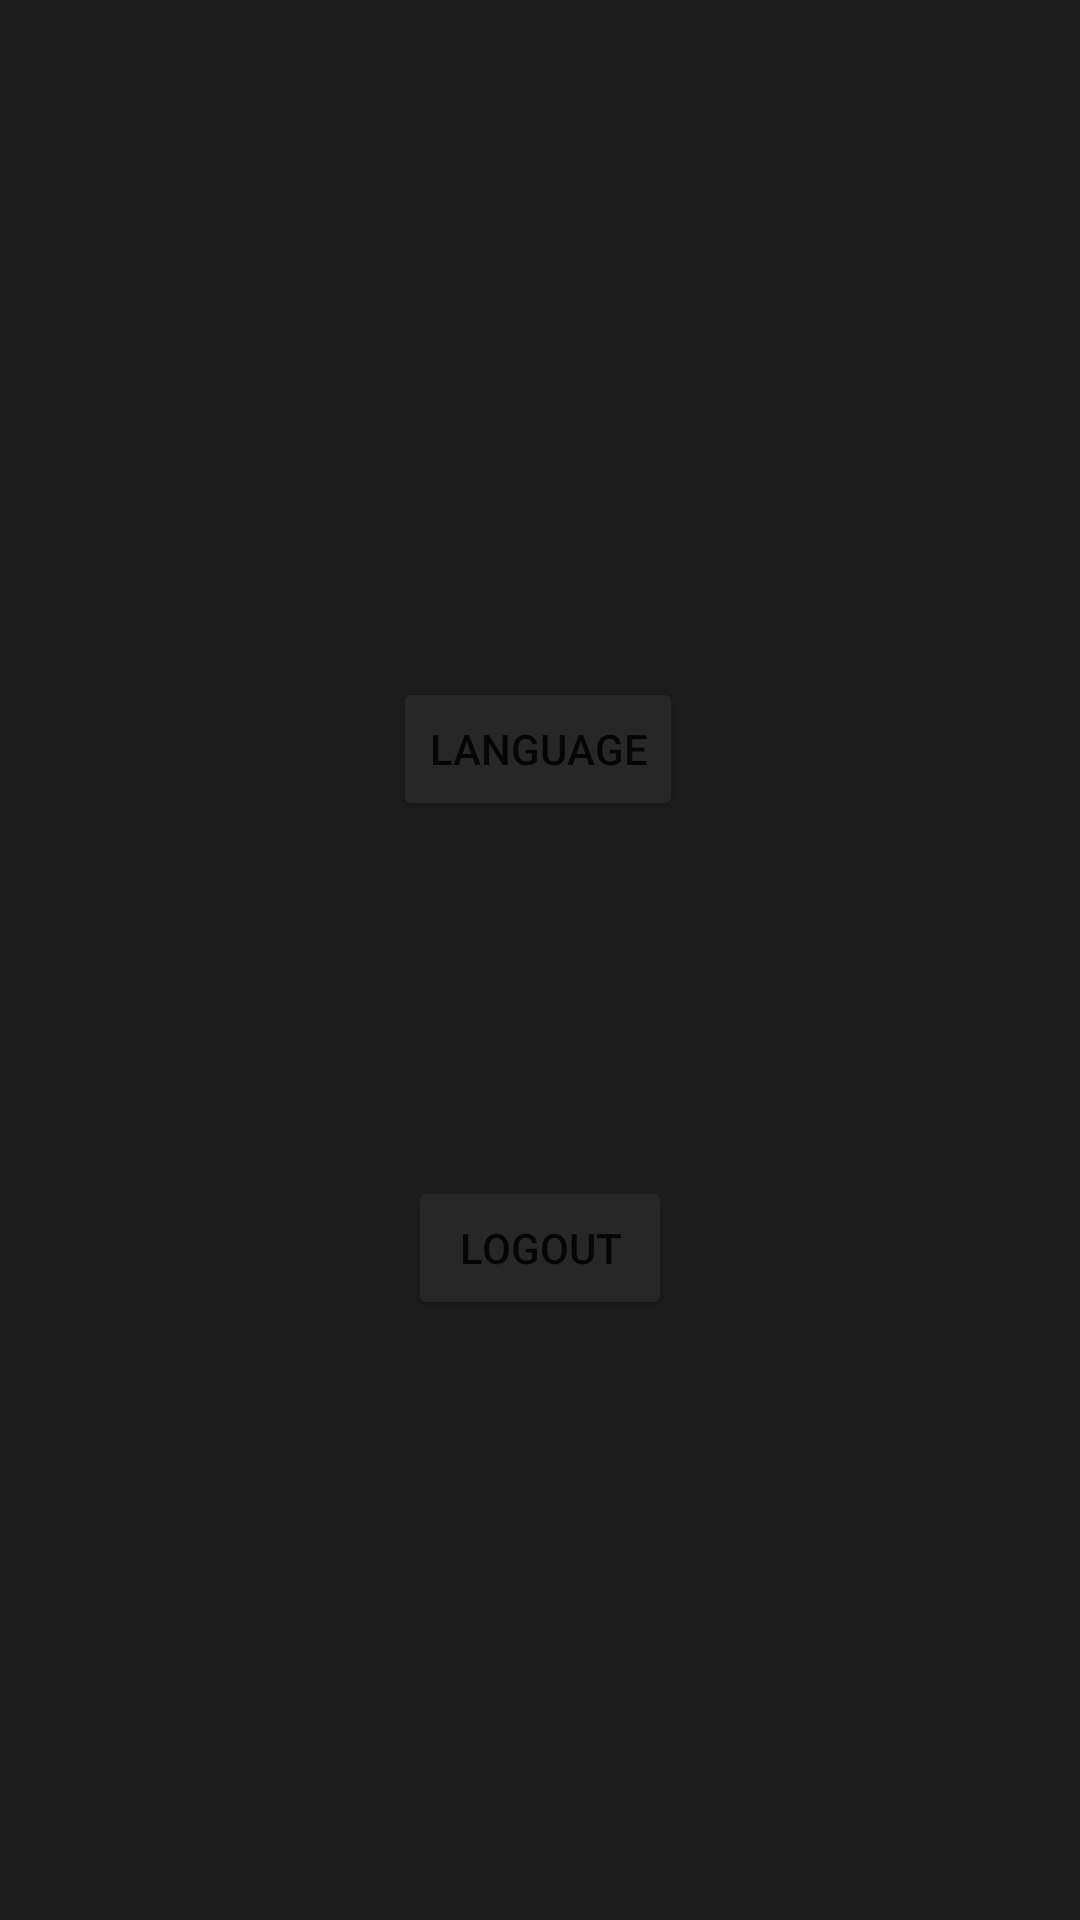

Here is an Android app screen rendered from its layout file. Give the layout XML and the strings, colors and styles it references.
<!-- AndroidManifest.xml: application theme Theme.SubmissionIntermediate -->
<!-- res/layout/activity_options.xml -->
<?xml version="1.0" encoding="utf-8"?>
<androidx.constraintlayout.widget.ConstraintLayout xmlns:android="http://schemas.android.com/apk/res/android"
    xmlns:app="http://schemas.android.com/apk/res-auto"
    xmlns:tools="http://schemas.android.com/tools"
    android:layout_width="match_parent"
    android:layout_height="match_parent"
    android:background="@color/bgUtama"
    tools:context=".options.OptionsActivity">

    <Button
        android:id="@+id/btn_lang"
        android:layout_width="wrap_content"
        android:layout_height="wrap_content"
        android:backgroundTint="@color/bgSecond"
        android:text="@string/language"
        app:layout_constraintBottom_toBottomOf="parent"
        app:layout_constraintEnd_toEndOf="parent"
        app:layout_constraintHorizontal_bias="0.498"
        app:layout_constraintStart_toStartOf="parent"
        app:layout_constraintTop_toTopOf="parent"
        app:layout_constraintVertical_bias="0.381" />

    <Button
        android:id="@+id/btn_logout"
        android:layout_width="wrap_content"
        android:layout_height="wrap_content"
        android:backgroundTint="@color/bgSecond"
        android:text="@string/logout"
        app:layout_constraintBottom_toBottomOf="parent"
        app:layout_constraintEnd_toEndOf="parent"
        app:layout_constraintStart_toStartOf="parent"
        app:layout_constraintTop_toTopOf="parent"
        app:layout_constraintVertical_bias="0.662" />
</androidx.constraintlayout.widget.ConstraintLayout>
<!-- resources referenced by this layout -->
<resources>
  <color name="bgSecond">#272727</color>
  <color name="bgUtama">#1C1C1C</color>
  <string name="language">Language</string>
  <string name="logout">Logout</string>
  <style name="Theme.SubmissionIntermediate" parent="Theme.MaterialComponents.DayNight.DarkActionBar">
          
          <item name="colorPrimary">@color/purple_500</item>
          <item name="colorPrimaryVariant">@color/purple_700</item>
          <item name="colorOnPrimary">@color/white</item>
          
          <item name="colorSecondary">@color/teal_200</item>
          <item name="colorSecondaryVariant">@color/teal_700</item>
          <item name="colorOnSecondary">@color/black</item>
          
          <item name="android:statusBarColor">?attr/colorPrimaryVariant</item>
          
      </style>
  <color name="purple_500">#FF6200EE</color>
  <color name="purple_700">#FF3700B3</color>
  <color name="white">#F3EDED</color>
  <color name="teal_200">#FF03DAC5</color>
  <color name="teal_700">#FF018786</color>
  <color name="black">#FF000000</color>
</resources>
